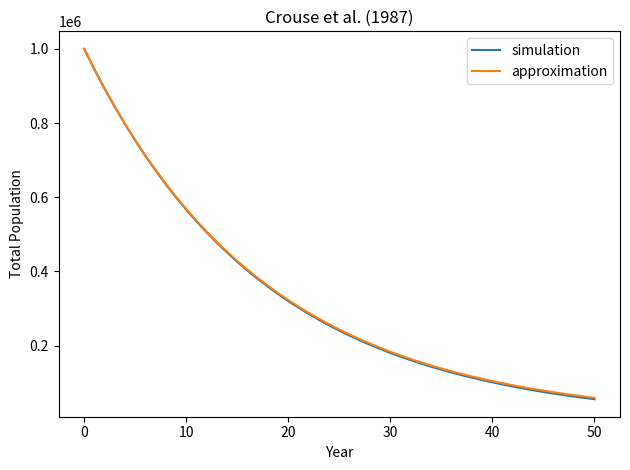

The matplotlib source for this figure:
import numpy as np
from matplotlib import pyplot as plt

L = np.array([[   0.0,    0.0,    0.0,    0.0,  127.0,    4.0,   80.0],
              [0.6747, 0.7370,    0.0,    0.0,    0.0,    0.0,    0.0],
              [   0.0, 0.0486, 0.6610,    0.0,    0.0,    0.0,    0.0],
              [   0.0,    0.0, 0.0147, 0.6907,    0.0,    0.0,    0.0],
              [   0.0,    0.0,    0.0, 0.0518,    0.0,    0.0,    0.0],
              [   0.0,    0.0,    0.0,    0.0, 0.8091,    0.0,    0.0],
              [   0.0,    0.0,    0.0,    0.0,    0.0, 0.8091, 0.8089]])

l, V = np.linalg.eig(L)
l1 = np.abs(l).max()
V1 = np.real(V[:, np.abs(l).argmax()])
v1 = V1.sum()
stable = V1 / v1

print("==========================================================")
print("Dominant Eigenvalue in a Narrow Sense: lambda_1 = {:.5f}".format(l1))
print("")
print("Stable Stage Distribution: V1/v1")
print("(eggs, hatchlings)  = {:.2f}%".format(stable[0] * 100))
print("(small juveniles)   = {:.2f}%".format(stable[1] * 100))
print("(large juveniles)   = {:.2f}%".format(stable[2] * 100))
print("(subadults)         = {:.2f}%".format(stable[3] * 100))
print("(novice breeders)   = {:.2f}%".format(stable[4] * 100))
print("(1st-yr remigrants) = {:.2f}%".format(stable[5] * 100))
print("(mature breeders)   = {:.2f}%".format(stable[6] * 100))
print("==========================================================")

num = 1000000
x = np.arange(51)

turtle_v = stable.reshape(-1, 1) * num
turtle_v = turtle_v.astype(np.int32)
y1 = [turtle_v.sum()]
for _ in range(50):
    turtle_v = np.dot(L, turtle_v).astype(np.int32)
    y1.append(turtle_v.sum())
y1 = np.array(y1)

turtle_v = stable.reshape(-1, 1) * num
turtle_v = turtle_v.astype(np.int32)
y2 = [turtle_v.sum()]
for _ in range(50):
    turtle_v = (turtle_v * l1).astype(np.int32)
    y2.append(turtle_v.sum())
y2 = np.array(y2)

plt.plot(x, y1)
plt.plot(x, y2)
plt.legend(["simulation", "approximation"])
plt.xlabel("Year")
plt.ylabel("Total Population")
plt.title("Crouse et al. (1987)")
plt.tight_layout()
plt.savefig("turtle.png")